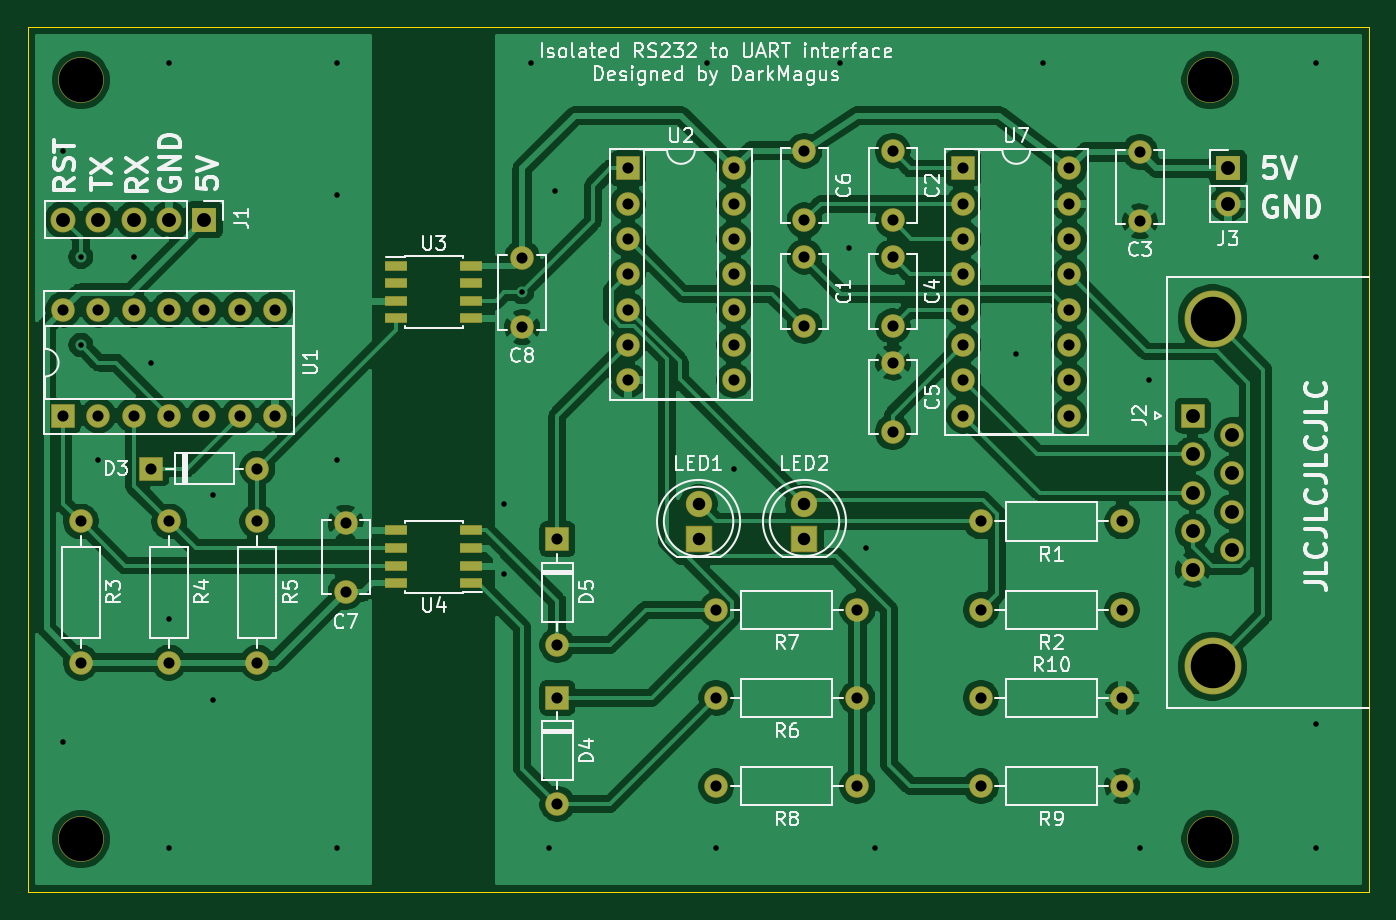
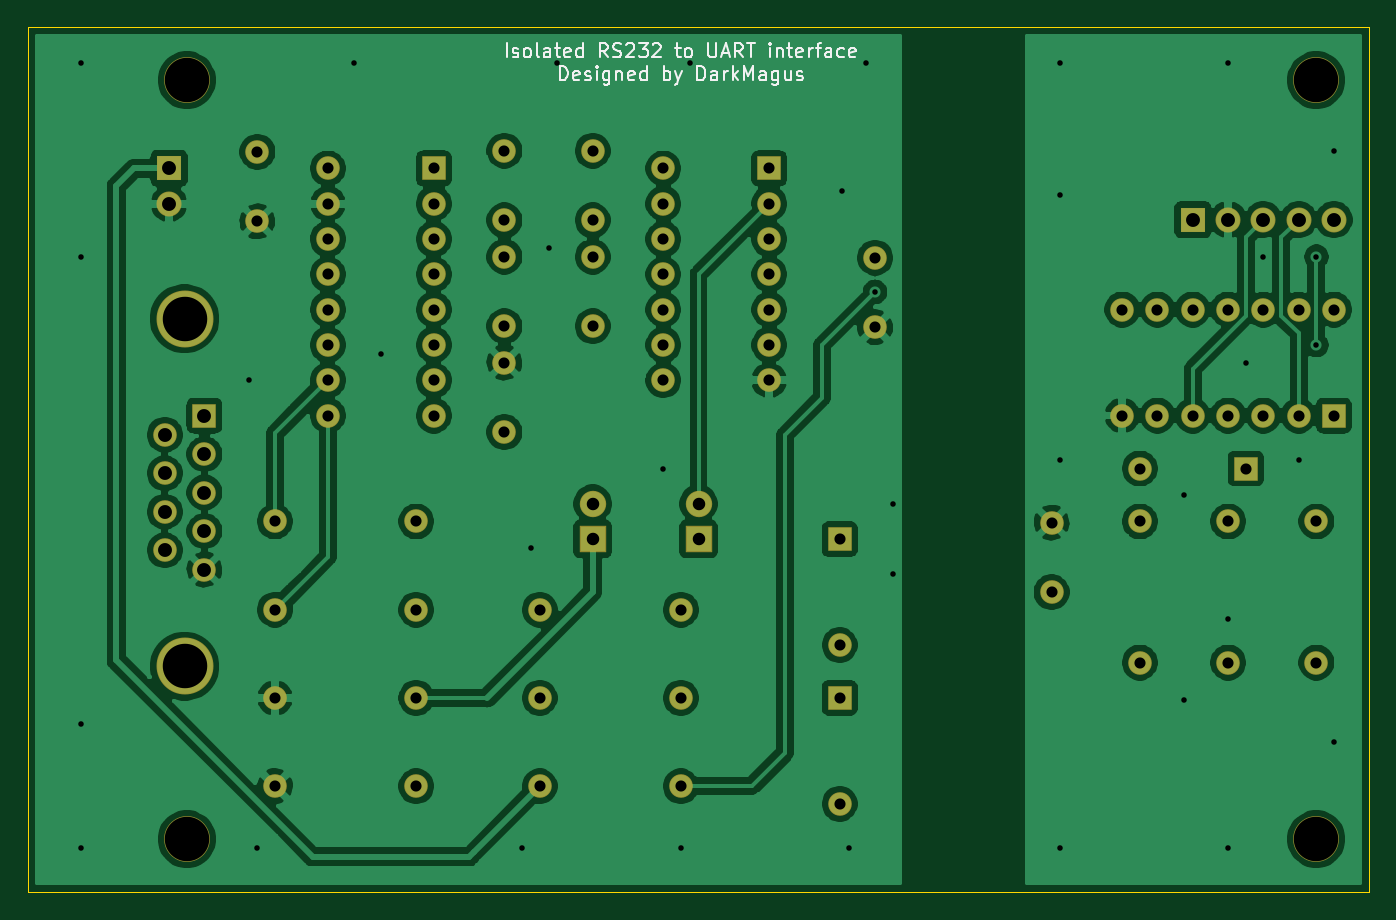
Circuit board: 9 layer files. Board 96.5 x 62.2 mm.
- bottom_copper: rs232 uart programmer-B_Cu.gbr (191080 bytes)
- bottom_mask: rs232 uart programmer-B_Mask.gbr (4357 bytes)
- bottom_silk: rs232 uart programmer-B_SilkS.gbr (13996 bytes)
- outline: rs232 uart programmer-Edge_Cuts.gbr (730 bytes)
- top_copper: rs232 uart programmer-F_Cu.gbr (185890 bytes)
- top_mask: rs232 uart programmer-F_Mask.gbr (4824 bytes)
- top_silk: rs232 uart programmer-F_SilkS.gbr (52239 bytes)
- drill: rs232 uart programmer-NPTH.drl (359 bytes)
- drill: rs232 uart programmer-PTH.drl (2045 bytes)

=== bottom_copper: rs232 uart programmer-B_Cu.gbr (191080 bytes, source omitted) ===
=== bottom_mask: rs232 uart programmer-B_Mask.gbr ===
%TF.GenerationSoftware,KiCad,Pcbnew,5.1.6+dfsg1-1~bpo10+1*%
%TF.CreationDate,2020-05-25T22:11:19+02:00*%
%TF.ProjectId,rs232 uart programmer,72733233-3220-4756-9172-742070726f67,rev?*%
%TF.SameCoordinates,Original*%
%TF.FileFunction,Soldermask,Bot*%
%TF.FilePolarity,Negative*%
%FSLAX46Y46*%
G04 Gerber Fmt 4.6, Leading zero omitted, Abs format (unit mm)*
G04 Created by KiCad (PCBNEW 5.1.6+dfsg1-1~bpo10+1) date 2020-05-25 22:11:19*
%MOMM*%
%LPD*%
G01*
G04 APERTURE LIST*
%ADD10O,1.700000X1.700000*%
%ADD11C,1.700000*%
%ADD12C,1.900000*%
%ADD13R,1.900000X1.900000*%
%ADD14C,3.300000*%
%ADD15R,1.700000X1.700000*%
%ADD16O,1.800000X1.800000*%
%ADD17R,1.800000X1.800000*%
%ADD18C,4.100000*%
G04 APERTURE END LIST*
D10*
%TO.C,R10*%
X243840000Y-99060000D03*
D11*
X233680000Y-99060000D03*
%TD*%
D10*
%TO.C,R9*%
X233680000Y-105410000D03*
D11*
X243840000Y-105410000D03*
%TD*%
D10*
%TO.C,R8*%
X214630000Y-105410000D03*
D11*
X224790000Y-105410000D03*
%TD*%
D10*
%TO.C,R7*%
X214630000Y-92710000D03*
D11*
X224790000Y-92710000D03*
%TD*%
D10*
%TO.C,R6*%
X214630000Y-99060000D03*
D11*
X224790000Y-99060000D03*
%TD*%
D10*
%TO.C,R5*%
X181610000Y-96520000D03*
D11*
X181610000Y-86360000D03*
%TD*%
D10*
%TO.C,R4*%
X175260000Y-96520000D03*
D11*
X175260000Y-86360000D03*
%TD*%
D10*
%TO.C,R3*%
X168910000Y-96520000D03*
D11*
X168910000Y-86360000D03*
%TD*%
D10*
%TO.C,R2*%
X233680000Y-92710000D03*
D11*
X243840000Y-92710000D03*
%TD*%
D10*
%TO.C,R1*%
X233680000Y-86360000D03*
D11*
X243840000Y-86360000D03*
%TD*%
D12*
%TO.C,LED2*%
X220980000Y-85090000D03*
D13*
X220980000Y-87630000D03*
%TD*%
D14*
%TO.C,REF\u002A\u002A*%
X250190000Y-109220000D03*
%TD*%
%TO.C,REF\u002A\u002A*%
X250190000Y-54610000D03*
%TD*%
%TO.C,REF\u002A\u002A*%
X168910000Y-54610000D03*
%TD*%
%TO.C,REF\u002A\u002A*%
X168910000Y-109220000D03*
%TD*%
D10*
%TO.C,U7*%
X240030000Y-60960000D03*
X232410000Y-78740000D03*
X240030000Y-63500000D03*
X232410000Y-76200000D03*
X240030000Y-66040000D03*
X232410000Y-73660000D03*
X240030000Y-68580000D03*
X232410000Y-71120000D03*
X240030000Y-71120000D03*
X232410000Y-68580000D03*
X240030000Y-73660000D03*
X232410000Y-66040000D03*
X240030000Y-76200000D03*
X232410000Y-63500000D03*
X240030000Y-78740000D03*
D15*
X232410000Y-60960000D03*
%TD*%
D10*
%TO.C,U2*%
X215900000Y-60960000D03*
X208280000Y-76200000D03*
X215900000Y-63500000D03*
X208280000Y-73660000D03*
X215900000Y-66040000D03*
X208280000Y-71120000D03*
X215900000Y-68580000D03*
X208280000Y-68580000D03*
X215900000Y-71120000D03*
X208280000Y-66040000D03*
X215900000Y-73660000D03*
X208280000Y-63500000D03*
X215900000Y-76200000D03*
D15*
X208280000Y-60960000D03*
%TD*%
%TO.C,U1*%
X167640000Y-78740000D03*
D10*
X182880000Y-71120000D03*
X170180000Y-78740000D03*
X180340000Y-71120000D03*
X172720000Y-78740000D03*
X177800000Y-71120000D03*
X175260000Y-78740000D03*
X175260000Y-71120000D03*
X177800000Y-78740000D03*
X172720000Y-71120000D03*
X180340000Y-78740000D03*
X170180000Y-71120000D03*
X182880000Y-78740000D03*
X167640000Y-71120000D03*
%TD*%
D16*
%TO.C,J3*%
X251460000Y-63500000D03*
D17*
X251460000Y-60960000D03*
%TD*%
D18*
%TO.C,J2*%
X250340000Y-71780000D03*
X250340000Y-96780000D03*
D11*
X251760000Y-88435000D03*
X251760000Y-85665000D03*
X251760000Y-82895000D03*
X251760000Y-80125000D03*
X248920000Y-89820000D03*
X248920000Y-87050000D03*
X248920000Y-84280000D03*
X248920000Y-81510000D03*
D15*
X248920000Y-78740000D03*
%TD*%
D17*
%TO.C,J1*%
X177800000Y-64643000D03*
D16*
X175260000Y-64643000D03*
X172720000Y-64643000D03*
X170180000Y-64643000D03*
X167640000Y-64643000D03*
%TD*%
D10*
%TO.C,D5*%
X203200000Y-95250000D03*
D15*
X203200000Y-87630000D03*
%TD*%
D10*
%TO.C,D4*%
X203200000Y-106680000D03*
D15*
X203200000Y-99060000D03*
%TD*%
%TO.C,D3*%
X173990000Y-82550000D03*
D10*
X181610000Y-82550000D03*
%TD*%
D12*
%TO.C,LED1*%
X213360000Y-85090000D03*
D13*
X213360000Y-87630000D03*
%TD*%
D11*
%TO.C,C8*%
X200660000Y-72390000D03*
X200660000Y-67390000D03*
%TD*%
%TO.C,C7*%
X187960000Y-91440000D03*
X187960000Y-86440000D03*
%TD*%
%TO.C,C6*%
X220980000Y-64690000D03*
X220980000Y-59690000D03*
%TD*%
%TO.C,C5*%
X227330000Y-79930000D03*
X227330000Y-74930000D03*
%TD*%
%TO.C,C4*%
X227330000Y-72310000D03*
X227330000Y-67310000D03*
%TD*%
%TO.C,C3*%
X245110000Y-59770000D03*
X245110000Y-64770000D03*
%TD*%
%TO.C,C2*%
X227330000Y-64690000D03*
X227330000Y-59690000D03*
%TD*%
%TO.C,C1*%
X220980000Y-72310000D03*
X220980000Y-67310000D03*
%TD*%
M02*

=== bottom_silk: rs232 uart programmer-B_SilkS.gbr (13996 bytes, source omitted) ===
=== outline: rs232 uart programmer-Edge_Cuts.gbr ===
%TF.GenerationSoftware,KiCad,Pcbnew,5.1.6+dfsg1-1~bpo10+1*%
%TF.CreationDate,2020-05-25T22:11:19+02:00*%
%TF.ProjectId,rs232 uart programmer,72733233-3220-4756-9172-742070726f67,rev?*%
%TF.SameCoordinates,Original*%
%TF.FileFunction,Profile,NP*%
%FSLAX46Y46*%
G04 Gerber Fmt 4.6, Leading zero omitted, Abs format (unit mm)*
G04 Created by KiCad (PCBNEW 5.1.6+dfsg1-1~bpo10+1) date 2020-05-25 22:11:19*
%MOMM*%
%LPD*%
G01*
G04 APERTURE LIST*
%TA.AperFunction,Profile*%
%ADD10C,0.050000*%
%TD*%
G04 APERTURE END LIST*
D10*
X165100000Y-50800000D02*
X165100000Y-113030000D01*
X261620000Y-50800000D02*
X165100000Y-50800000D01*
X261620000Y-113030000D02*
X261620000Y-50800000D01*
X165100000Y-113030000D02*
X261620000Y-113030000D01*
M02*

=== top_copper: rs232 uart programmer-F_Cu.gbr (185890 bytes, source omitted) ===
=== top_mask: rs232 uart programmer-F_Mask.gbr ===
%TF.GenerationSoftware,KiCad,Pcbnew,5.1.6+dfsg1-1~bpo10+1*%
%TF.CreationDate,2020-05-25T22:11:19+02:00*%
%TF.ProjectId,rs232 uart programmer,72733233-3220-4756-9172-742070726f67,rev?*%
%TF.SameCoordinates,Original*%
%TF.FileFunction,Soldermask,Top*%
%TF.FilePolarity,Negative*%
%FSLAX46Y46*%
G04 Gerber Fmt 4.6, Leading zero omitted, Abs format (unit mm)*
G04 Created by KiCad (PCBNEW 5.1.6+dfsg1-1~bpo10+1) date 2020-05-25 22:11:19*
%MOMM*%
%LPD*%
G01*
G04 APERTURE LIST*
%ADD10O,1.700000X1.700000*%
%ADD11C,1.700000*%
%ADD12C,1.900000*%
%ADD13R,1.900000X1.900000*%
%ADD14C,3.300000*%
%ADD15R,1.700000X1.700000*%
%ADD16R,1.650000X0.700000*%
%ADD17O,1.800000X1.800000*%
%ADD18R,1.800000X1.800000*%
%ADD19C,4.100000*%
G04 APERTURE END LIST*
D10*
%TO.C,R10*%
X243840000Y-99060000D03*
D11*
X233680000Y-99060000D03*
%TD*%
D10*
%TO.C,R9*%
X233680000Y-105410000D03*
D11*
X243840000Y-105410000D03*
%TD*%
D10*
%TO.C,R8*%
X214630000Y-105410000D03*
D11*
X224790000Y-105410000D03*
%TD*%
D10*
%TO.C,R7*%
X214630000Y-92710000D03*
D11*
X224790000Y-92710000D03*
%TD*%
D10*
%TO.C,R6*%
X214630000Y-99060000D03*
D11*
X224790000Y-99060000D03*
%TD*%
D10*
%TO.C,R5*%
X181610000Y-96520000D03*
D11*
X181610000Y-86360000D03*
%TD*%
D10*
%TO.C,R4*%
X175260000Y-96520000D03*
D11*
X175260000Y-86360000D03*
%TD*%
D10*
%TO.C,R3*%
X168910000Y-96520000D03*
D11*
X168910000Y-86360000D03*
%TD*%
D10*
%TO.C,R2*%
X233680000Y-92710000D03*
D11*
X243840000Y-92710000D03*
%TD*%
D10*
%TO.C,R1*%
X233680000Y-86360000D03*
D11*
X243840000Y-86360000D03*
%TD*%
D12*
%TO.C,LED2*%
X220980000Y-85090000D03*
D13*
X220980000Y-87630000D03*
%TD*%
D14*
%TO.C,REF\u002A\u002A*%
X250190000Y-109220000D03*
%TD*%
%TO.C,REF\u002A\u002A*%
X250190000Y-54610000D03*
%TD*%
%TO.C,REF\u002A\u002A*%
X168910000Y-54610000D03*
%TD*%
%TO.C,REF\u002A\u002A*%
X168910000Y-109220000D03*
%TD*%
D10*
%TO.C,U7*%
X240030000Y-60960000D03*
X232410000Y-78740000D03*
X240030000Y-63500000D03*
X232410000Y-76200000D03*
X240030000Y-66040000D03*
X232410000Y-73660000D03*
X240030000Y-68580000D03*
X232410000Y-71120000D03*
X240030000Y-71120000D03*
X232410000Y-68580000D03*
X240030000Y-73660000D03*
X232410000Y-66040000D03*
X240030000Y-76200000D03*
X232410000Y-63500000D03*
X240030000Y-78740000D03*
D15*
X232410000Y-60960000D03*
%TD*%
D16*
%TO.C,U4*%
X197010000Y-90805000D03*
X197010000Y-89535000D03*
X197010000Y-88265000D03*
X197010000Y-86995000D03*
X191610000Y-86995000D03*
X191610000Y-88265000D03*
X191610000Y-89535000D03*
X191610000Y-90805000D03*
%TD*%
%TO.C,U3*%
X191610000Y-67945000D03*
X191610000Y-69215000D03*
X191610000Y-70485000D03*
X191610000Y-71755000D03*
X197010000Y-71755000D03*
X197010000Y-70485000D03*
X197010000Y-69215000D03*
X197010000Y-67945000D03*
%TD*%
D10*
%TO.C,U2*%
X215900000Y-60960000D03*
X208280000Y-76200000D03*
X215900000Y-63500000D03*
X208280000Y-73660000D03*
X215900000Y-66040000D03*
X208280000Y-71120000D03*
X215900000Y-68580000D03*
X208280000Y-68580000D03*
X215900000Y-71120000D03*
X208280000Y-66040000D03*
X215900000Y-73660000D03*
X208280000Y-63500000D03*
X215900000Y-76200000D03*
D15*
X208280000Y-60960000D03*
%TD*%
%TO.C,U1*%
X167640000Y-78740000D03*
D10*
X182880000Y-71120000D03*
X170180000Y-78740000D03*
X180340000Y-71120000D03*
X172720000Y-78740000D03*
X177800000Y-71120000D03*
X175260000Y-78740000D03*
X175260000Y-71120000D03*
X177800000Y-78740000D03*
X172720000Y-71120000D03*
X180340000Y-78740000D03*
X170180000Y-71120000D03*
X182880000Y-78740000D03*
X167640000Y-71120000D03*
%TD*%
D17*
%TO.C,J3*%
X251460000Y-63500000D03*
D18*
X251460000Y-60960000D03*
%TD*%
D19*
%TO.C,J2*%
X250340000Y-71780000D03*
X250340000Y-96780000D03*
D11*
X251760000Y-88435000D03*
X251760000Y-85665000D03*
X251760000Y-82895000D03*
X251760000Y-80125000D03*
X248920000Y-89820000D03*
X248920000Y-87050000D03*
X248920000Y-84280000D03*
X248920000Y-81510000D03*
D15*
X248920000Y-78740000D03*
%TD*%
D18*
%TO.C,J1*%
X177800000Y-64643000D03*
D17*
X175260000Y-64643000D03*
X172720000Y-64643000D03*
X170180000Y-64643000D03*
X167640000Y-64643000D03*
%TD*%
D10*
%TO.C,D5*%
X203200000Y-95250000D03*
D15*
X203200000Y-87630000D03*
%TD*%
D10*
%TO.C,D4*%
X203200000Y-106680000D03*
D15*
X203200000Y-99060000D03*
%TD*%
%TO.C,D3*%
X173990000Y-82550000D03*
D10*
X181610000Y-82550000D03*
%TD*%
D12*
%TO.C,LED1*%
X213360000Y-85090000D03*
D13*
X213360000Y-87630000D03*
%TD*%
D11*
%TO.C,C8*%
X200660000Y-72390000D03*
X200660000Y-67390000D03*
%TD*%
%TO.C,C7*%
X187960000Y-91440000D03*
X187960000Y-86440000D03*
%TD*%
%TO.C,C6*%
X220980000Y-64690000D03*
X220980000Y-59690000D03*
%TD*%
%TO.C,C5*%
X227330000Y-79930000D03*
X227330000Y-74930000D03*
%TD*%
%TO.C,C4*%
X227330000Y-72310000D03*
X227330000Y-67310000D03*
%TD*%
%TO.C,C3*%
X245110000Y-59770000D03*
X245110000Y-64770000D03*
%TD*%
%TO.C,C2*%
X227330000Y-64690000D03*
X227330000Y-59690000D03*
%TD*%
%TO.C,C1*%
X220980000Y-72310000D03*
X220980000Y-67310000D03*
%TD*%
M02*

=== top_silk: rs232 uart programmer-F_SilkS.gbr (52239 bytes, source omitted) ===
=== drill: rs232 uart programmer-NPTH.drl ===
M48
; DRILL file {KiCad 5.1.6+dfsg1-1~bpo10+1} date Mon May 25 22:11:29 2020
; FORMAT={-:-/ absolute / inch / decimal}
; #@! TF.CreationDate,2020-05-25T22:11:29+02:00
; #@! TF.GenerationSoftware,Kicad,Pcbnew,5.1.6+dfsg1-1~bpo10+1
; #@! TF.FileFunction,NonPlated,1,2,NPTH
FMAT,2
INCH
T1C0.1260
%
G90
G05
T1
X9.85Y-4.3
X6.65Y-4.3
X6.65Y-2.15
X9.85Y-2.15
T0
M30

=== drill: rs232 uart programmer-PTH.drl ===
M48
; DRILL file {KiCad 5.1.6+dfsg1-1~bpo10+1} date Mon May 25 22:11:29 2020
; FORMAT={-:-/ absolute / inch / decimal}
; #@! TF.CreationDate,2020-05-25T22:11:29+02:00
; #@! TF.GenerationSoftware,Kicad,Pcbnew,5.1.6+dfsg1-1~bpo10+1
; #@! TF.FileFunction,Plated,1,2,PTH
FMAT,2
INCH
T1C0.0157
T2C0.0315
T3C0.0354
T4C0.0394
T5C0.1260
%
G90
G05
T1
X6.6Y-2.35
X6.6Y-4.025
X6.65Y-2.65
X6.65Y-2.9
X6.7Y-3.225
X6.8Y-2.65
X6.85Y-2.95
X6.9Y-2.1
X6.9Y-3.675
X6.9Y-4.325
X7.0236Y-3.9063
X7.025Y-3.325
X7.375Y-2.1
X7.375Y-2.475
X7.375Y-3.225
X7.375Y-4.325
X7.85Y-3.35
X7.85Y-3.55
X7.9Y-2.75
X7.925Y-2.1
X7.975Y-4.325
X7.9937Y-2.4642
X8.425Y-2.1
X8.45Y-4.325
X8.5Y-3.25
X8.8Y-2.1
X8.825Y-2.625
X8.875Y-3.475
X8.9Y-4.325
X9.3Y-2.925
X9.375Y-2.1
X9.65Y-4.325
X9.675Y-3.0
X10.15Y-2.1
X10.15Y-2.65
X10.15Y-3.975
X10.15Y-4.325
T2
X7.4Y-3.4031
X7.4Y-3.6
X9.65Y-2.3531
X9.65Y-2.55
X8.45Y-3.65
X8.85Y-3.65
X8.0Y-3.9
X8.0Y-4.2
X6.6Y-2.8
X6.6Y-3.1
X6.7Y-2.8
X6.7Y-3.1
X6.8Y-2.8
X6.8Y-3.1
X6.9Y-2.8
X6.9Y-3.1
X7.0Y-2.8
X7.0Y-3.1
X7.1Y-2.8
X7.1Y-3.1
X7.2Y-2.8
X7.2Y-3.1
X9.2Y-3.9
X9.6Y-3.9
X8.95Y-2.65
X8.95Y-2.8469
X8.0Y-3.45
X8.0Y-3.75
X9.2Y-3.4
X9.6Y-3.4
X6.85Y-3.25
X7.15Y-3.25
X8.95Y-2.95
X8.95Y-3.1469
X6.65Y-3.4
X6.65Y-3.8
X8.7Y-2.35
X8.7Y-2.5469
X8.45Y-3.9
X8.85Y-3.9
X8.95Y-2.35
X8.95Y-2.5469
X9.2Y-3.65
X9.6Y-3.65
X8.45Y-4.15
X8.85Y-4.15
X8.7Y-2.65
X8.7Y-2.8469
X6.9Y-3.4
X6.9Y-3.8
X9.2Y-4.15
X9.6Y-4.15
X7.9Y-2.6531
X7.9Y-2.85
X7.15Y-3.4
X7.15Y-3.8
X9.15Y-2.4
X9.15Y-2.5
X9.15Y-2.6
X9.15Y-2.7
X9.15Y-2.8
X9.15Y-2.9
X9.15Y-3.0
X9.15Y-3.1
X9.45Y-2.4
X9.45Y-2.5
X9.45Y-2.6
X9.45Y-2.7
X9.45Y-2.8
X9.45Y-2.9
X9.45Y-3.0
X9.45Y-3.1
X8.2Y-2.4
X8.2Y-2.5
X8.2Y-2.6
X8.2Y-2.7
X8.2Y-2.8
X8.2Y-2.9
X8.2Y-3.0
X8.5Y-2.4
X8.5Y-2.5
X8.5Y-2.6
X8.5Y-2.7
X8.5Y-2.8
X8.5Y-2.9
X8.5Y-3.0
T3
X8.7Y-3.35
X8.7Y-3.45
X8.4Y-3.35
X8.4Y-3.45
T4
X9.8Y-3.1
X9.8Y-3.2091
X9.8Y-3.3181
X9.8Y-3.4272
X9.8Y-3.5362
X9.9118Y-3.1545
X9.9118Y-3.2636
X9.9118Y-3.3726
X9.9118Y-3.4817
X6.6Y-2.545
X6.7Y-2.545
X6.8Y-2.545
X6.9Y-2.545
X7.0Y-2.545
X9.9Y-2.4
X9.9Y-2.5
T5
X9.8559Y-2.826
X9.8559Y-3.8102
T0
M30

